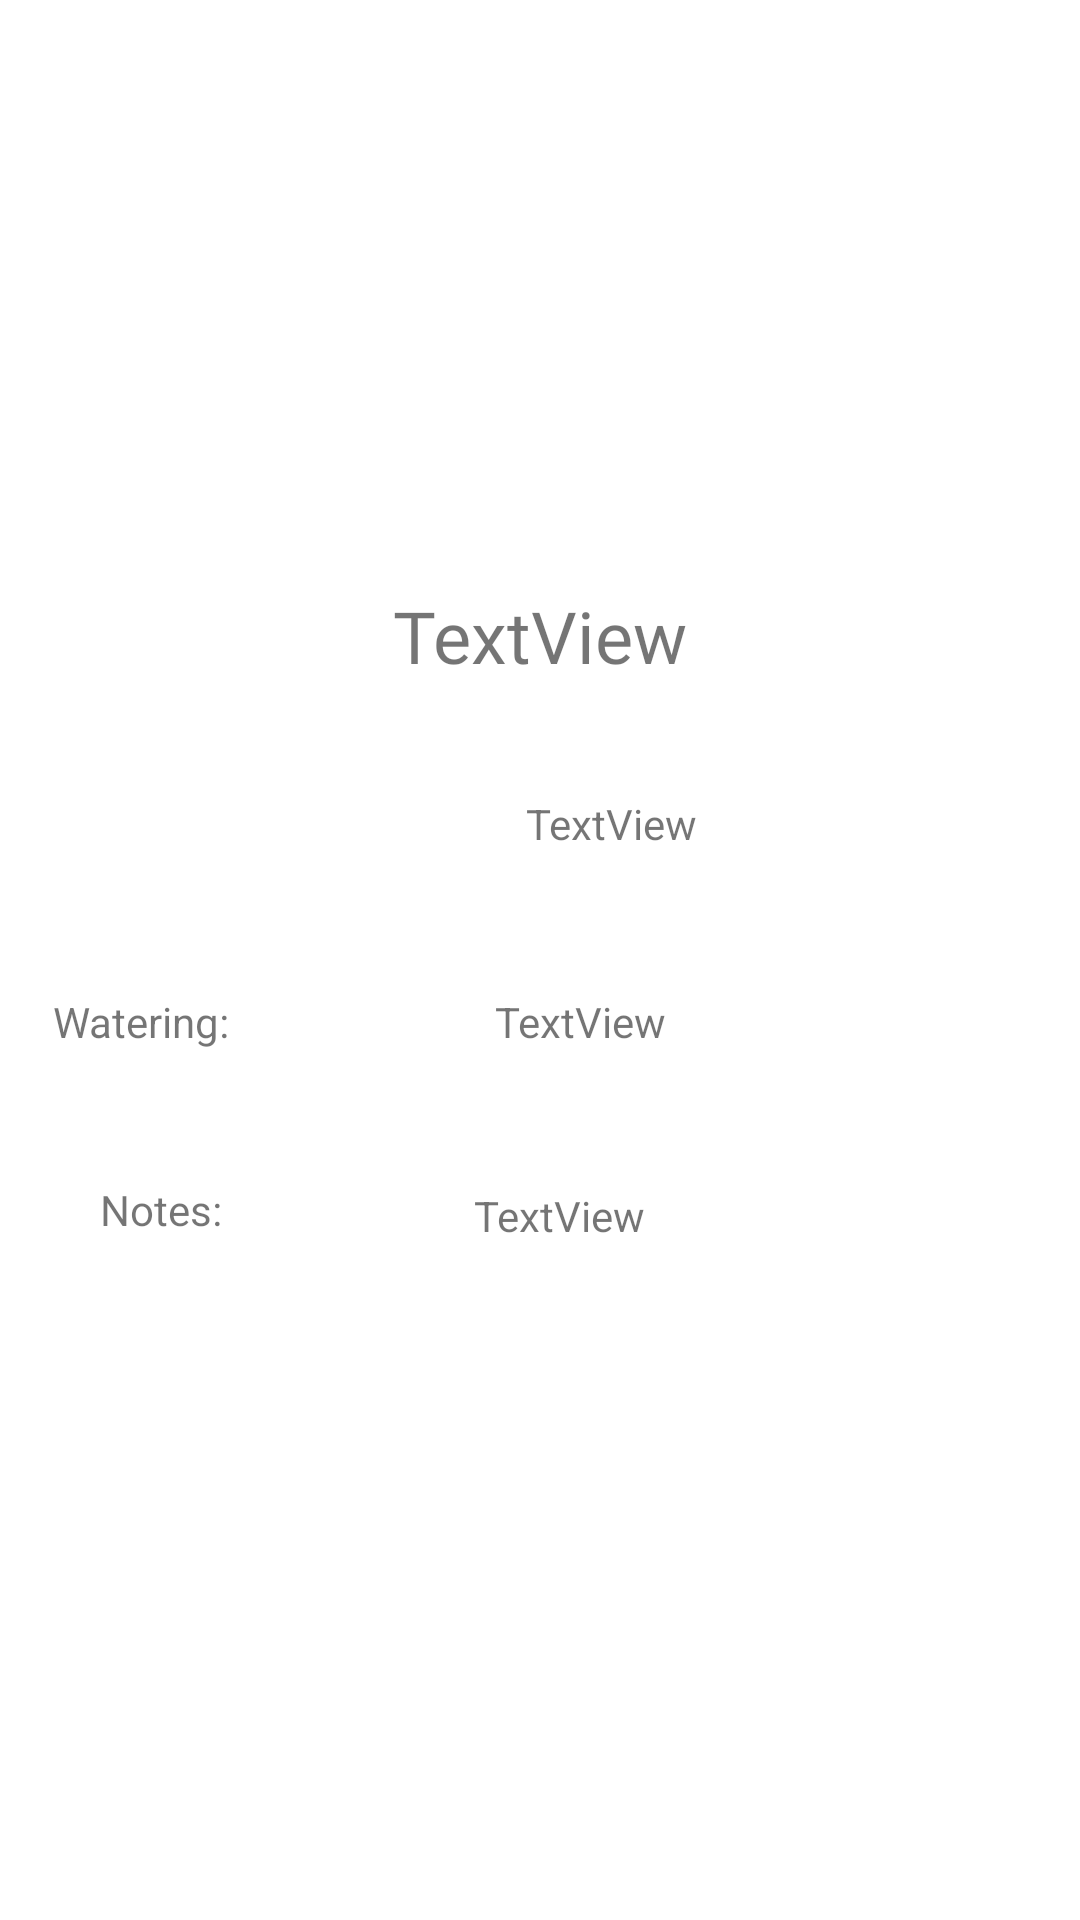

The Android layout XML behind this screen, and the referenced resources:
<!-- AndroidManifest.xml: application theme Theme.PlantManagement -->
<!-- res/layout/activity_plant_details.xml -->
<?xml version="1.0" encoding="utf-8"?>
<androidx.constraintlayout.widget.ConstraintLayout xmlns:android="http://schemas.android.com/apk/res/android"
    xmlns:app="http://schemas.android.com/apk/res-auto"
    xmlns:tools="http://schemas.android.com/tools"
    android:layout_width="match_parent"
    android:layout_height="match_parent"
    tools:context=".activity.PlantDetails">

    <TextView
        android:id="@+id/PlantName"
        android:layout_width="wrap_content"
        android:layout_height="wrap_content"
        android:layout_marginBottom="412dp"
        android:fontFamily="@font/ranille"
        android:textSize="24sp"
        android:text="TextView"
        app:layout_constraintBottom_toBottomOf="parent"
        app:layout_constraintEnd_toEndOf="parent"
        app:layout_constraintStart_toStartOf="parent" />

    <ImageView
        android:id="@+id/imageView3"
        android:layout_width="261dp"
        android:layout_height="173dp"
        android:layout_marginStart="75dp"
        android:layout_marginLeft="75dp"
        android:layout_marginTop="90dp"
        android:layout_marginEnd="75dp"
        android:layout_marginRight="75dp"
        android:layout_marginBottom="36dp"
        app:layout_constraintBottom_toTopOf="@+id/PlantName"
        app:layout_constraintEnd_toEndOf="parent"
        app:layout_constraintStart_toStartOf="parent"
        app:layout_constraintTop_toTopOf="parent"
        tools:srcCompat="@tools:sample/avatars" />

    <TextView
        android:id="@+id/textView4"
        android:layout_width="wrap_content"
        android:layout_height="wrap_content"
        android:layout_marginStart="59dp"
        android:layout_marginLeft="59dp"
        android:layout_marginTop="98dp"
        android:layout_marginEnd="50dp"
        android:layout_marginRight="50dp"
        android:layout_marginBottom="358dp"
        android:text="@string/plant_type"
        app:layout_constraintBottom_toBottomOf="parent"
        app:layout_constraintEnd_toStartOf="@+id/PlantType"
        app:layout_constraintStart_toStartOf="parent"
        app:layout_constraintTop_toBottomOf="@+id/imageView3"
        app:layout_constraintVertical_bias="1.0" />

    <TextView
        android:id="@+id/PlantType"
        android:layout_width="wrap_content"
        android:layout_height="wrap_content"
        android:layout_marginStart="50dp"
        android:layout_marginLeft="50dp"
        android:layout_marginTop="37dp"
        android:layout_marginEnd="148dp"
        android:layout_marginRight="148dp"
        android:layout_marginBottom="356dp"
        android:text="TextView"
        app:layout_constraintBottom_toBottomOf="parent"
        app:layout_constraintEnd_toEndOf="parent"
        app:layout_constraintStart_toEndOf="@+id/textView4"
        app:layout_constraintTop_toBottomOf="@+id/PlantName" />

    <TextView
        android:id="@+id/textView6"
        android:layout_width="wrap_content"
        android:layout_height="wrap_content"
        android:layout_marginStart="48dp"
        android:layout_marginLeft="48dp"
        android:layout_marginTop="49dp"
        android:layout_marginEnd="305dp"
        android:layout_marginRight="305dp"
        android:layout_marginBottom="290dp"
        android:text="@string/plant_water"
        app:layout_constraintBottom_toBottomOf="parent"
        app:layout_constraintEnd_toEndOf="parent"
        app:layout_constraintHorizontal_bias="0.588"
        app:layout_constraintStart_toStartOf="parent"
        app:layout_constraintTop_toBottomOf="@+id/textView4"
        app:layout_constraintVertical_bias="1.0" />

    <TextView
        android:id="@+id/PlantWater"
        android:layout_width="wrap_content"
        android:layout_height="wrap_content"
        android:layout_marginStart="103dp"
        android:layout_marginLeft="103dp"
        android:layout_marginTop="47dp"
        android:layout_marginEnd="153dp"
        android:layout_marginRight="153dp"
        android:layout_marginBottom="290dp"
        android:text="TextView"
        app:layout_constraintBottom_toBottomOf="parent"
        app:layout_constraintEnd_toEndOf="parent"
        app:layout_constraintStart_toEndOf="@+id/textView6"
        app:layout_constraintTop_toBottomOf="@+id/PlantType" />

    <TextView
        android:id="@+id/textView3"
        android:layout_width="wrap_content"
        android:layout_height="wrap_content"
        android:layout_marginStart="50dp"
        android:layout_marginLeft="50dp"
        android:layout_marginTop="43dp"
        android:layout_marginEnd="303dp"
        android:layout_marginRight="303dp"
        android:layout_marginBottom="227dp"
        android:text="@string/plant_warnings"
        app:layout_constraintBottom_toBottomOf="parent"
        app:layout_constraintEnd_toEndOf="parent"
        app:layout_constraintStart_toStartOf="parent"
        app:layout_constraintTop_toBottomOf="@+id/textView6" />

    <TextView
        android:id="@+id/Plant_Notes"
        android:layout_width="wrap_content"
        android:layout_height="wrap_content"
        android:layout_marginStart="96dp"
        android:layout_marginLeft="96dp"
        android:layout_marginTop="45dp"
        android:layout_marginEnd="157dp"
        android:layout_marginRight="157dp"
        android:layout_marginBottom="225dp"
        android:text="TextView"
        app:layout_constraintBottom_toBottomOf="parent"
        app:layout_constraintEnd_toEndOf="parent"
        app:layout_constraintStart_toEndOf="@+id/textView3"
        app:layout_constraintTop_toBottomOf="@+id/PlantWater" />
</androidx.constraintlayout.widget.ConstraintLayout>
<!-- resources referenced by this layout -->
<resources>
  <string name="plant_type">Type :</string>
  <string name="plant_warnings"> Notes:</string>
  <string name="plant_water">Watering:</string>
  <style name="Theme.PlantManagement" parent="Theme.MaterialComponents.DayNight.DarkActionBar">
          
          <item name="colorPrimary">@color/primaryColor</item>
          <item name="colorPrimaryVariant">@color/primaryDarkColor</item>
          <item name="colorOnPrimary">@color/primaryLightColor</item>
          
          <item name="colorSecondary">@color/secondaryColor</item>
          <item name="colorSecondaryVariant">@color/secondaryDarkColor</item>
          <item name="colorOnSecondary">@color/secondaryLightColor</item>
          
          <item name="android:statusBarColor" tools:targetApi="l">?attr/colorPrimaryVariant</item>
          
      </style>
  <color name="primaryColor">#80d8ff</color>
  <color name="primaryDarkColor">#49a7cc</color>
  <color name="primaryLightColor">#b5ffff</color>
  <color name="secondaryColor">#9ccc65</color>
  <color name="secondaryDarkColor">#6b9b37</color>
  <color name="secondaryLightColor">#cfff95</color>
</resources>
